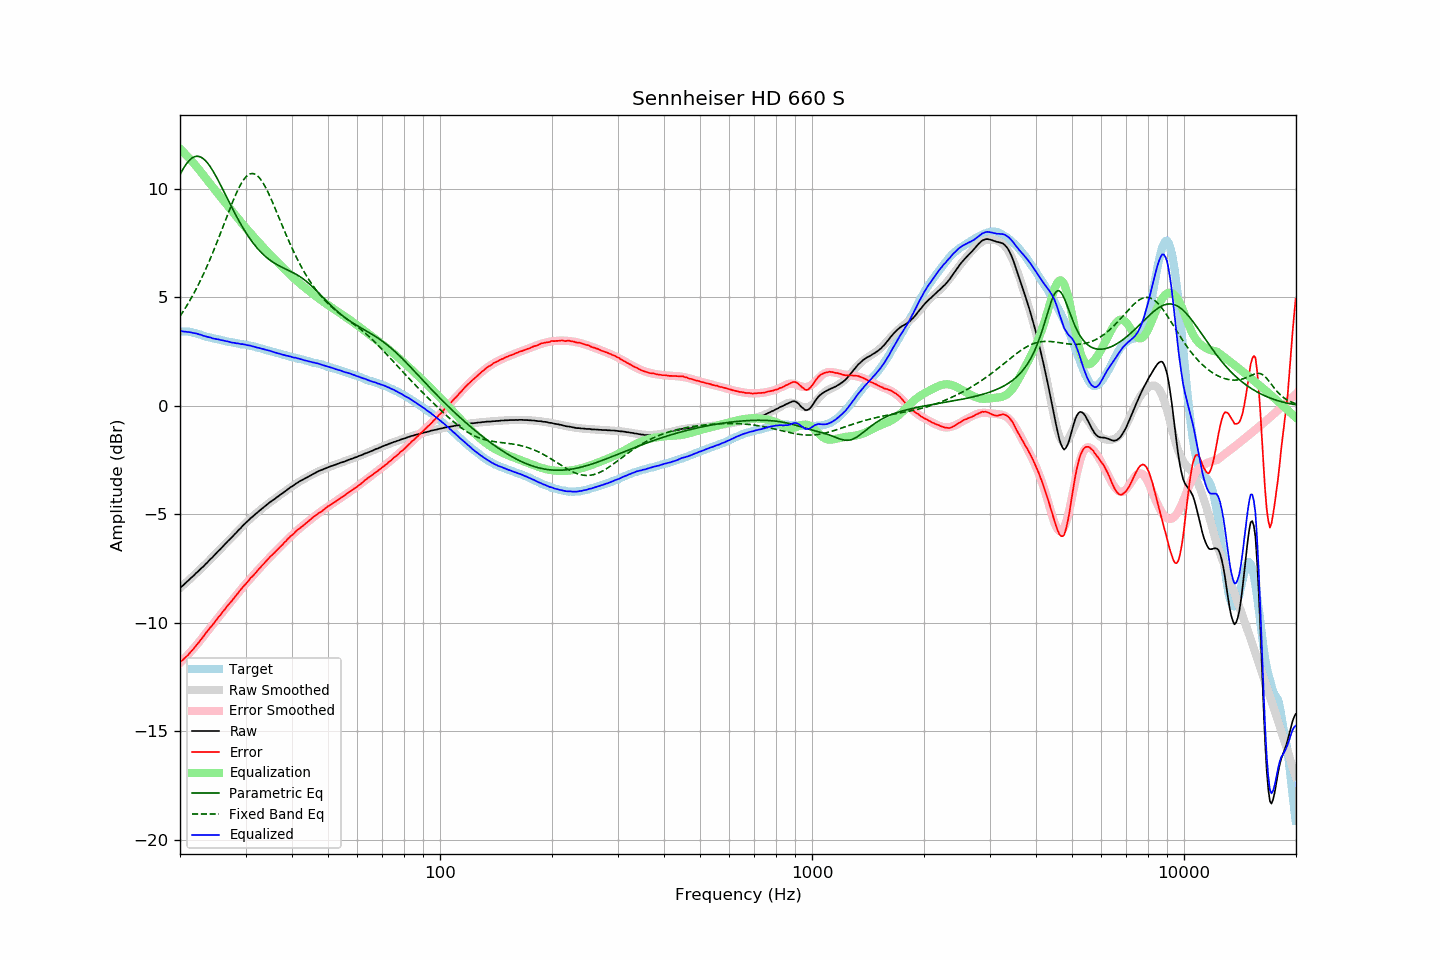

Data behind this chart, as committed beside it:
frequency, raw, error, smoothed, error_smoothed, equalization, parametric_eq, fixed_band_eq, equalized_raw, equalized_smoothed, target
20.00, -8.40, -11.82, -8.39, -11.84, 11.84, 10.65, 4.13, 3.44, 3.45, 3.42
20.20, -8.33, -11.75, -8.33, -11.77, 11.77, 10.79, 4.24, 3.44, 3.44, 3.42
20.40, -8.27, -11.69, -8.26, -11.69, 11.69, 10.92, 4.35, 3.43, 3.43, 3.42
20.61, -8.20, -11.62, -8.20, -11.62, 11.62, 11.04, 4.47, 3.42, 3.42, 3.42
20.81, -8.13, -11.55, -8.13, -11.54, 11.54, 11.15, 4.59, 3.41, 3.41, 3.42
21.02, -8.06, -11.48, -8.06, -11.46, 11.46, 11.24, 4.71, 3.40, 3.40, 3.42
21.23, -7.99, -11.39, -7.99, -11.38, 11.38, 11.32, 4.83, 3.39, 3.39, 3.40
21.44, -7.92, -11.31, -7.92, -11.30, 11.30, 11.39, 4.96, 3.38, 3.38, 3.39
21.66, -7.86, -11.23, -7.85, -11.22, 11.22, 11.44, 5.10, 3.36, 3.36, 3.37
21.87, -7.79, -11.14, -7.78, -11.13, 11.13, 11.47, 5.23, 3.35, 3.35, 3.35
22.09, -7.71, -11.05, -7.71, -11.05, 11.05, 11.49, 5.37, 3.34, 3.33, 3.34
22.31, -7.65, -10.96, -7.64, -10.96, 10.96, 11.50, 5.52, 3.31, 3.31, 3.31
22.54, -7.58, -10.87, -7.57, -10.87, 10.87, 11.48, 5.66, 3.29, 3.29, 3.29
22.76, -7.50, -10.77, -7.50, -10.77, 10.77, 11.45, 5.82, 3.28, 3.27, 3.27
22.99, -7.44, -10.68, -7.43, -10.68, 10.68, 11.41, 5.97, 3.24, 3.25, 3.24
23.22, -7.37, -10.58, -7.36, -10.58, 10.58, 11.35, 6.13, 3.22, 3.22, 3.21
23.45, -7.29, -10.47, -7.29, -10.49, 10.49, 11.28, 6.29, 3.20, 3.20, 3.18
23.69, -7.22, -10.39, -7.21, -10.39, 10.39, 11.20, 6.46, 3.18, 3.18, 3.17
23.92, -7.14, -10.29, -7.14, -10.30, 10.30, 11.10, 6.63, 3.16, 3.16, 3.15
24.16, -7.06, -10.20, -7.06, -10.20, 10.20, 10.99, 6.80, 3.15, 3.14, 3.14
24.40, -7.00, -10.12, -6.99, -10.11, 10.11, 10.88, 6.98, 3.11, 3.12, 3.12
24.65, -6.92, -10.02, -6.91, -10.01, 10.01, 10.76, 7.16, 3.10, 3.10, 3.10
24.89, -6.84, -9.92, -6.84, -9.92, 9.92, 10.63, 7.35, 3.08, 3.08, 3.08
25.14, -6.76, -9.83, -6.76, -9.83, 9.83, 10.49, 7.53, 3.07, 3.07, 3.07
25.39, -6.68, -9.73, -6.68, -9.73, 9.73, 10.35, 7.72, 3.06, 3.05, 3.05
25.65, -6.61, -9.65, -6.61, -9.64, 9.64, 10.21, 7.92, 3.03, 3.04, 3.04
25.91, -6.53, -9.54, -6.53, -9.55, 9.55, 10.06, 8.11, 3.02, 3.02, 3.01
26.16, -6.45, -9.45, -6.45, -9.46, 9.46, 9.91, 8.30, 3.01, 3.01, 3.00
26.43, -6.38, -9.37, -6.38, -9.36, 9.36, 9.76, 8.50, 2.99, 2.99, 2.99
26.69, -6.30, -9.26, -6.30, -9.27, 9.27, 9.61, 8.69, 2.98, 2.97, 2.96
26.96, -6.22, -9.17, -6.22, -9.18, 9.18, 9.47, 8.88, 2.96, 2.96, 2.95
27.23, -6.15, -9.09, -6.14, -9.09, 9.09, 9.32, 9.07, 2.94, 2.94, 2.94
27.50, -6.08, -9.01, -6.07, -9.00, 9.00, 9.17, 9.26, 2.92, 2.93, 2.93
27.77, -6.00, -8.91, -5.99, -8.91, 8.91, 9.03, 9.44, 2.91, 2.91, 2.91
28.05, -5.92, -8.82, -5.92, -8.81, 8.81, 8.88, 9.62, 2.90, 2.90, 2.90
28.33, -5.85, -8.73, -5.84, -8.72, 8.72, 8.74, 9.79, 2.88, 2.89, 2.88
28.62, -5.76, -8.63, -5.76, -8.63, 8.63, 8.61, 9.94, 2.88, 2.87, 2.87
28.90, -5.69, -8.54, -5.69, -8.55, 8.55, 8.47, 10.09, 2.86, 2.86, 2.85
29.19, -5.62, -8.45, -5.61, -8.46, 8.46, 8.34, 10.23, 2.84, 2.85, 2.83
29.48, -5.53, -8.36, -5.54, -8.37, 8.37, 8.22, 10.35, 2.84, 2.83, 2.83
29.78, -5.46, -8.28, -5.46, -8.28, 8.28, 8.10, 10.45, 2.83, 2.82, 2.82
30.08, -5.39, -8.20, -5.39, -8.20, 8.20, 7.98, 10.54, 2.81, 2.81, 2.81
30.38, -5.32, -8.11, -5.32, -8.11, 8.11, 7.86, 10.61, 2.79, 2.79, 2.79
30.68, -5.25, -8.03, -5.25, -8.02, 8.02, 7.75, 10.66, 2.78, 2.77, 2.78
30.99, -5.17, -7.92, -5.18, -7.94, 7.94, 7.65, 10.69, 2.77, 2.76, 2.75
31.30, -5.12, -7.86, -5.11, -7.86, 7.86, 7.55, 10.70, 2.74, 2.74, 2.74
31.61, -5.05, -7.78, -5.05, -7.77, 7.77, 7.45, 10.69, 2.73, 2.73, 2.73
31.93, -4.99, -7.70, -4.98, -7.69, 7.69, 7.36, 10.66, 2.70, 2.71, 2.71
32.24, -4.93, -7.61, -4.92, -7.61, 7.61, 7.27, 10.61, 2.68, 2.69, 2.68
32.57, -4.86, -7.52, -4.86, -7.53, 7.53, 7.18, 10.54, 2.67, 2.67, 2.66
32.89, -4.80, -7.45, -4.80, -7.44, 7.44, 7.10, 10.45, 2.65, 2.65, 2.65
33.22, -4.74, -7.36, -4.74, -7.36, 7.36, 7.03, 10.34, 2.63, 2.63, 2.62
33.55, -4.68, -7.29, -4.68, -7.28, 7.28, 6.96, 10.23, 2.61, 2.61, 2.61
33.89, -4.62, -7.20, -4.62, -7.20, 7.20, 6.89, 10.09, 2.59, 2.59, 2.58
34.23, -4.56, -7.12, -4.56, -7.13, 7.13, 6.83, 9.95, 2.57, 2.57, 2.56
34.57, -4.50, -7.04, -4.50, -7.05, 7.05, 6.77, 9.80, 2.55, 2.55, 2.54
34.92, -4.44, -6.96, -4.45, -6.97, 6.97, 6.71, 9.64, 2.53, 2.52, 2.52
35.27, -4.39, -6.89, -4.39, -6.89, 6.89, 6.66, 9.47, 2.51, 2.50, 2.50
35.62, -4.34, -6.82, -4.34, -6.82, 6.82, 6.61, 9.30, 2.48, 2.48, 2.48
35.97, -4.29, -6.75, -4.28, -6.74, 6.74, 6.56, 9.12, 2.46, 2.46, 2.46
... 635 more rows
